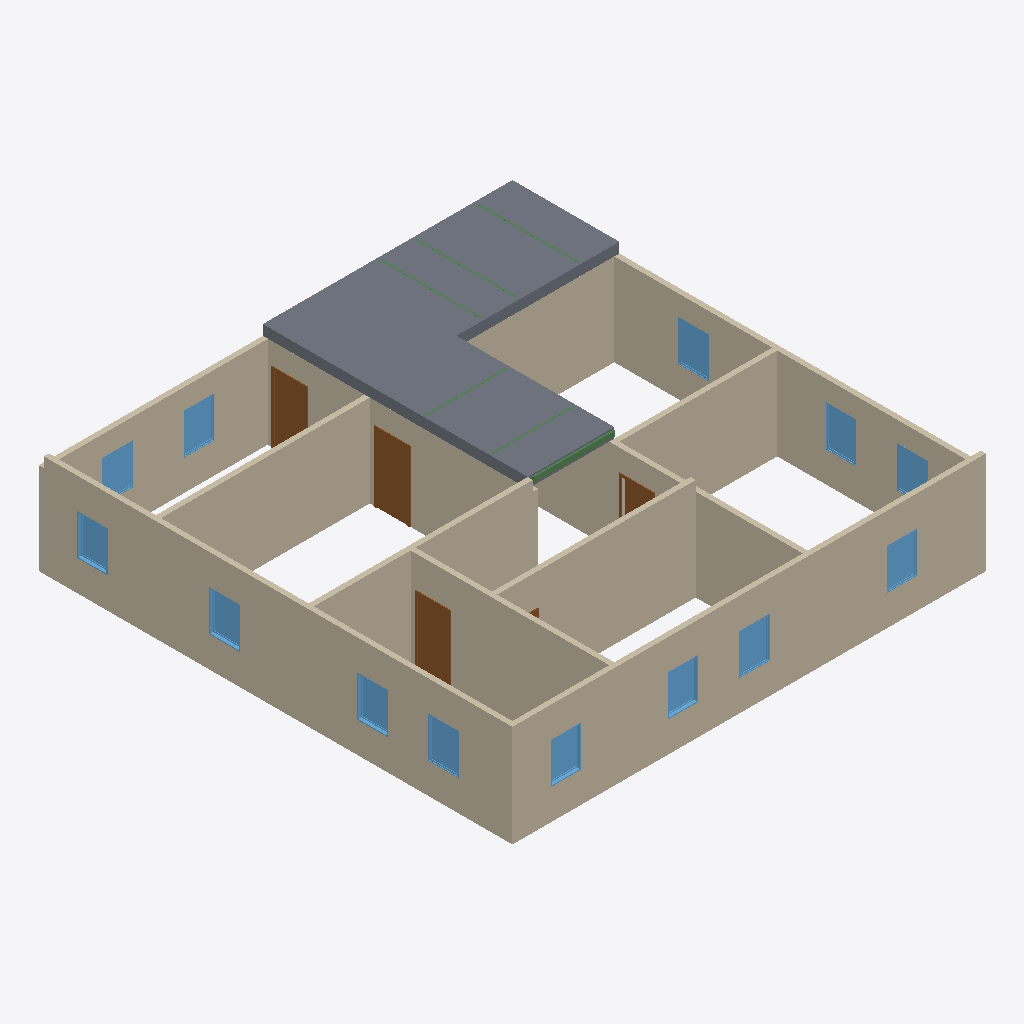
Isometric view of an IFC building model (IFC-SPF (STEP), schema IFC4, length unit foot), seen from the south-west, elements coloured by IFC class: 13 windows (light blue), 12 walls (beige), 6 beams (green), 5 doors (brown), 2 slabs (grey).
Extent 14.2 m × 14.2 m × 3.0 m (x, y, z). Storeys (2): Level 1 at 0.00 m; Level 2 at 3.05 m. Elements (43): 15 IfcWindow, 12 IfcWall, 8 IfcDoor, 6 IfcBeam, 2 IfcSlab.

HEADER;
FILE_DESCRIPTION(('ViewDefinition [DesignTransferView_V1.0]'),'2;1');
FILE_NAME('Project Number','2018-06-18T14:52:06',(''),(''),'The EXPRESS Data Manager Version 5.02.0100.07 : 28 Aug 2013','20180216_1515(x64) - Exporter 19.0.0.405 - Alternate UI 19.0.0.405','');
FILE_SCHEMA(('IFC4'));
ENDSEC;
DATA;
#115=IFCPROJECT('2wcrS3D7f1IOJ_bGyDhXqs',#42,'Project Number',$,$,'Project Name','Project Status',(#106),#101);
#2346=IFCSITE('2wcrS3D7f1IOJ_bGyDhXqq',#42,'Default',$,'',#2345,$,$,.ELEMENT.,$,$,$,$,$);
#130=IFCBUILDING('2wcrS3D7f1IOJ_bGyDhXqt',#42,'',$,$,#33,$,'',.ELEMENT.,$,$,$);
#143=IFCBUILDINGSTOREY('2wcrS3D7f1IOJ_bG$oKUBO',#42,'Level 1',$,$,#141,$,'Level 1',.ELEMENT.,0.0);
#149=IFCBUILDINGSTOREY('2wcrS3D7f1IOJ_bG$oKSGS',#42,'Level 2',$,$,#148,$,'Level 2',.ELEMENT.,9.99999999999844);
#353=IFCWALL('3_Sukep2PAyuAfpSk3qHL5',#42,'Basic Wall:Generic - 6":307748',$,'Basic Wall:Generic - 6":219',#331,#349,'307748',.NOTDEFINED.);
#395=IFCWALL('3_Sukep2PAyuAfpSk3qHL4',#42,'Basic Wall:Generic - 6":307749',$,'Basic Wall:Generic - 6":219',#373,#391,'307749',.NOTDEFINED.);
#1418=IFCSLAB('3_Sukep2PAyuAfpSk3qH06',#42,'Floor:Generic - 12":309095',$,'Floor:Generic - 12"',#1388,#1414,'309095',.FLOOR.);
#456=IFCWALL('3_Sukep2PAyuAfpSk3qHL7',#42,'Basic Wall:Generic - 6":307750',$,'Basic Wall:Generic - 6":219',#413,#452,'307750',.NOTDEFINED.);
#891=IFCSLAB('3_Sukep2PAyuAfpSk3qHC1',#42,'Floor:Generic - 12":308320',$,'Floor:Generic - 12"',#854,#887,'308320',.FLOOR.);
#576=IFCWALL('3_Sukep2PAyuAfpSk3qHKZ',#42,'Basic Wall:Generic - 6":307778',$,'Basic Wall:Generic - 6":219',#554,#572,'307778',.NOTDEFINED.);
#496=IFCWALL('3_Sukep2PAyuAfpSk3qHLR',#42,'Basic Wall:Generic - 6":307770',$,'Basic Wall:Generic - 6":219',#474,#492,'307770',.NOTDEFINED.);
#247=IFCWALL('3_Sukep2PAyuAfpSk3qHL2',#42,'Basic Wall:Generic - 6":307747',$,'Basic Wall:Generic - 6":219',#171,#241,'307747',.NOTDEFINED.);
#738=IFCWALL('3_Sukep2PAyuAfpSk3qHKl',#42,'Basic Wall:Generic - 6":307790',$,'Basic Wall:Generic - 6":219',#716,#734,'307790',.NOTDEFINED.);
#637=IFCWALL('3_Sukep2PAyuAfpSk3qHKd',#42,'Basic Wall:Generic - 6":307782',$,'Basic Wall:Generic - 6":219',#594,#633,'307782',.NOTDEFINED.);
#536=IFCWALL('3_Sukep2PAyuAfpSk3qHLV',#42,'Basic Wall:Generic - 6":307774',$,'Basic Wall:Generic - 6":219',#514,#532,'307774',.NOTDEFINED.);
#778=IFCWALL('3_Sukep2PAyuAfpSk3qHHZ',#42,'Basic Wall:Generic - 6":307970',$,'Basic Wall:Generic - 6":219',#756,#774,'307970',.NOTDEFINED.);
#698=IFCWALL('3_Sukep2PAyuAfpSk3qHKh',#42,'Basic Wall:Generic - 6":307786',$,'Basic Wall:Generic - 6":219',#655,#694,'307786',.NOTDEFINED.);
#835=IFCWALL('3_Sukep2PAyuAfpSk3qHDD',#42,'Basic Wall:Generic - 6":308268',$,'Basic Wall:Generic - 6":219',#796,#831,'308268',.NOTDEFINED.);
#1245=IFCDOOR('3_Sukep2PAyuAfpSk3qH6f',#42,'Single-Flush:36" x 80":308936',$,'36" x 80"',#3341,#1238,'308936',6.66666666666667,3.0,.DOOR.,.SINGLE_SWING_RIGHT.,$);
#1305=IFCDOOR('3_Sukep2PAyuAfpSk3qH1f',#42,'Single-Flush:36" x 80":309000',$,'36" x 80"',#3370,#1298,'309000',6.66666666666667,3.0,.DOOR.,.SINGLE_SWING_RIGHT.,$);
#1097=IFCDOOR('3_Sukep2PAyuAfpSk3qHBS',#42,'Single-Flush:36" x 80":308669',$,'36" x 80"',#3314,#1090,'308669',6.66666666666667,3.0,.DOOR.,.SINGLE_SWING_RIGHT.,$);
#1930=IFCWINDOW('3$Q2wRmTf5cvthbJnZJad2',#42,'Fixed:36" x 48":309706',$,'36" x 48"',#3036,#1923,'309706',4.0,3.0,.WINDOW.,.NOTDEFINED.,$);
#1990=IFCWINDOW('3$Q2wRmTf5cvthbJnZJae5',#42,'Fixed:36" x 48":309773',$,'36" x 48"',#2926,#1983,'309773',4.0,3.0,.WINDOW.,.NOTDEFINED.,$);
#2020=IFCWINDOW('3$Q2wRmTf5cvthbJnZJaed',#42,'Fixed:36" x 48":309807',$,'36" x 48"',#2953,#2013,'309807',4.0,3.0,.WINDOW.,.NOTDEFINED.,$);
#1750=IFCWINDOW('3$Q2wRmTf5cvthbJnZJaa$',#42,'Fixed:36" x 48":309559',$,'36" x 48"',#3119,#1743,'309559',4.0,3.0,.WINDOW.,.NOTDEFINED.,$);
#1720=IFCWINDOW('3$Q2wRmTf5cvthbJnZJaai',#42,'Fixed:36" x 48":309540',$,'36" x 48"',#2872,#1713,'309540',4.0,3.0,.WINDOW.,.NOTDEFINED.,$);
#1780=IFCWINDOW('3$Q2wRmTf5cvthbJnZJab0',#42,'Fixed:36" x 48":309576',$,'36" x 48"',#2899,#1773,'309576',4.0,3.0,.WINDOW.,.NOTDEFINED.,$);
#1597=IFCWINDOW('3$Q2wRmTf5cvthbJnZJaYH',#42,'Fixed:36" x 48":309401',$,'36" x 48"',#2789,#1590,'309401',4.0,3.0,.WINDOW.,.NOTDEFINED.,$);
#1810=IFCWINDOW('3$Q2wRmTf5cvthbJnZJabU',#42,'Fixed:36" x 48":309590',$,'36" x 48"',#3146,#1803,'309590',4.0,3.0,.WINDOW.,.NOTDEFINED.,$);
#1900=IFCWINDOW('3$Q2wRmTf5cvthbJnZJacc',#42,'Fixed:36" x 48":309678',$,'36" x 48"',#3009,#1893,'309678',4.0,3.0,.WINDOW.,.NOTDEFINED.,$);
#1870=IFCWINDOW('3$Q2wRmTf5cvthbJnZJacH',#42,'Fixed:36" x 48":309657',$,'36" x 48"',#2982,#1863,'309657',4.0,3.0,.WINDOW.,.NOTDEFINED.,$);
#1960=IFCWINDOW('3$Q2wRmTf5cvthbJnZJadm',#42,'Fixed:36" x 48":309752',$,'36" x 48"',#3063,#1953,'309752',4.0,3.0,.WINDOW.,.NOTDEFINED.,$);
#1630=IFCWINDOW('3$Q2wRmTf5cvthbJnZJaZG',#42,'Fixed:36" x 48":309464',$,'36" x 48"',#2816,#1623,'309464',4.0,3.0,.WINDOW.,.NOTDEFINED.,$);
#1840=IFCWINDOW('3$Q2wRmTf5cvthbJnZJabd',#42,'Fixed:36" x 48":309615',$,'36" x 48"',#3173,#1833,'309615',4.0,3.0,.WINDOW.,.NOTDEFINED.,$);
#1365=IFCDOOR('3_Sukep2PAyuAfpSk3qH0W',#42,'Single-Flush:36" x 80":309057',$,'36" x 80"',#3285,#1358,'309057',6.66666666666667,3.0,.DOOR.,.SINGLE_SWING_LEFT.,$);
#2212=IFCBEAM('040g0qbfX6dwajq0grOVEx',#42,'M_Glulam-Western Species:2x6:311342',$,'2x6',#2211,#2204,'311342',.BEAM.);
#2310=IFCBEAM('040g0qbfX6dwajq0grOVCy',#42,'M_Glulam-Western Species:2x10:311465',$,'2x10',#2309,#2302,'311465',.BEAM.);
#2282=IFCBEAM('040g0qbfX6dwajq0grOVCL',#42,'M_Glulam-Western Species:2x10:311424',$,'2x10',#2281,#2274,'311424',.BEAM.);
#2334=IFCBEAM('040g0qbfX6dwajq0grOVDR',#42,'M_Glulam-Western Species:2x10:311502',$,'2x10',#2333,#2326,'311502',.BEAM.);
#2114=IFCBEAM('040g0qbfX6dwajq0grOOnD',#42,'M_Glulam-Western Species:2x8:311256',$,'2x8',#2113,#2106,'311256',.BEAM.);
#2146=IFCBEAM('040g0qbfX6dwajq0grOVEM',#42,'M_Glulam-Western Species:2x8:311299',$,'2x8',#2145,#2138,'311299',.BEAM.);
#1335=IFCDOOR('3_Sukep2PAyuAfpSk3qH10',#42,'Single-Flush:36" x 80":309025',$,'36" x 80"',#3202,#1328,'309025',6.66666666666667,3.0,.DOOR.,.SINGLE_SWING_RIGHT.,$);
ENDSEC;